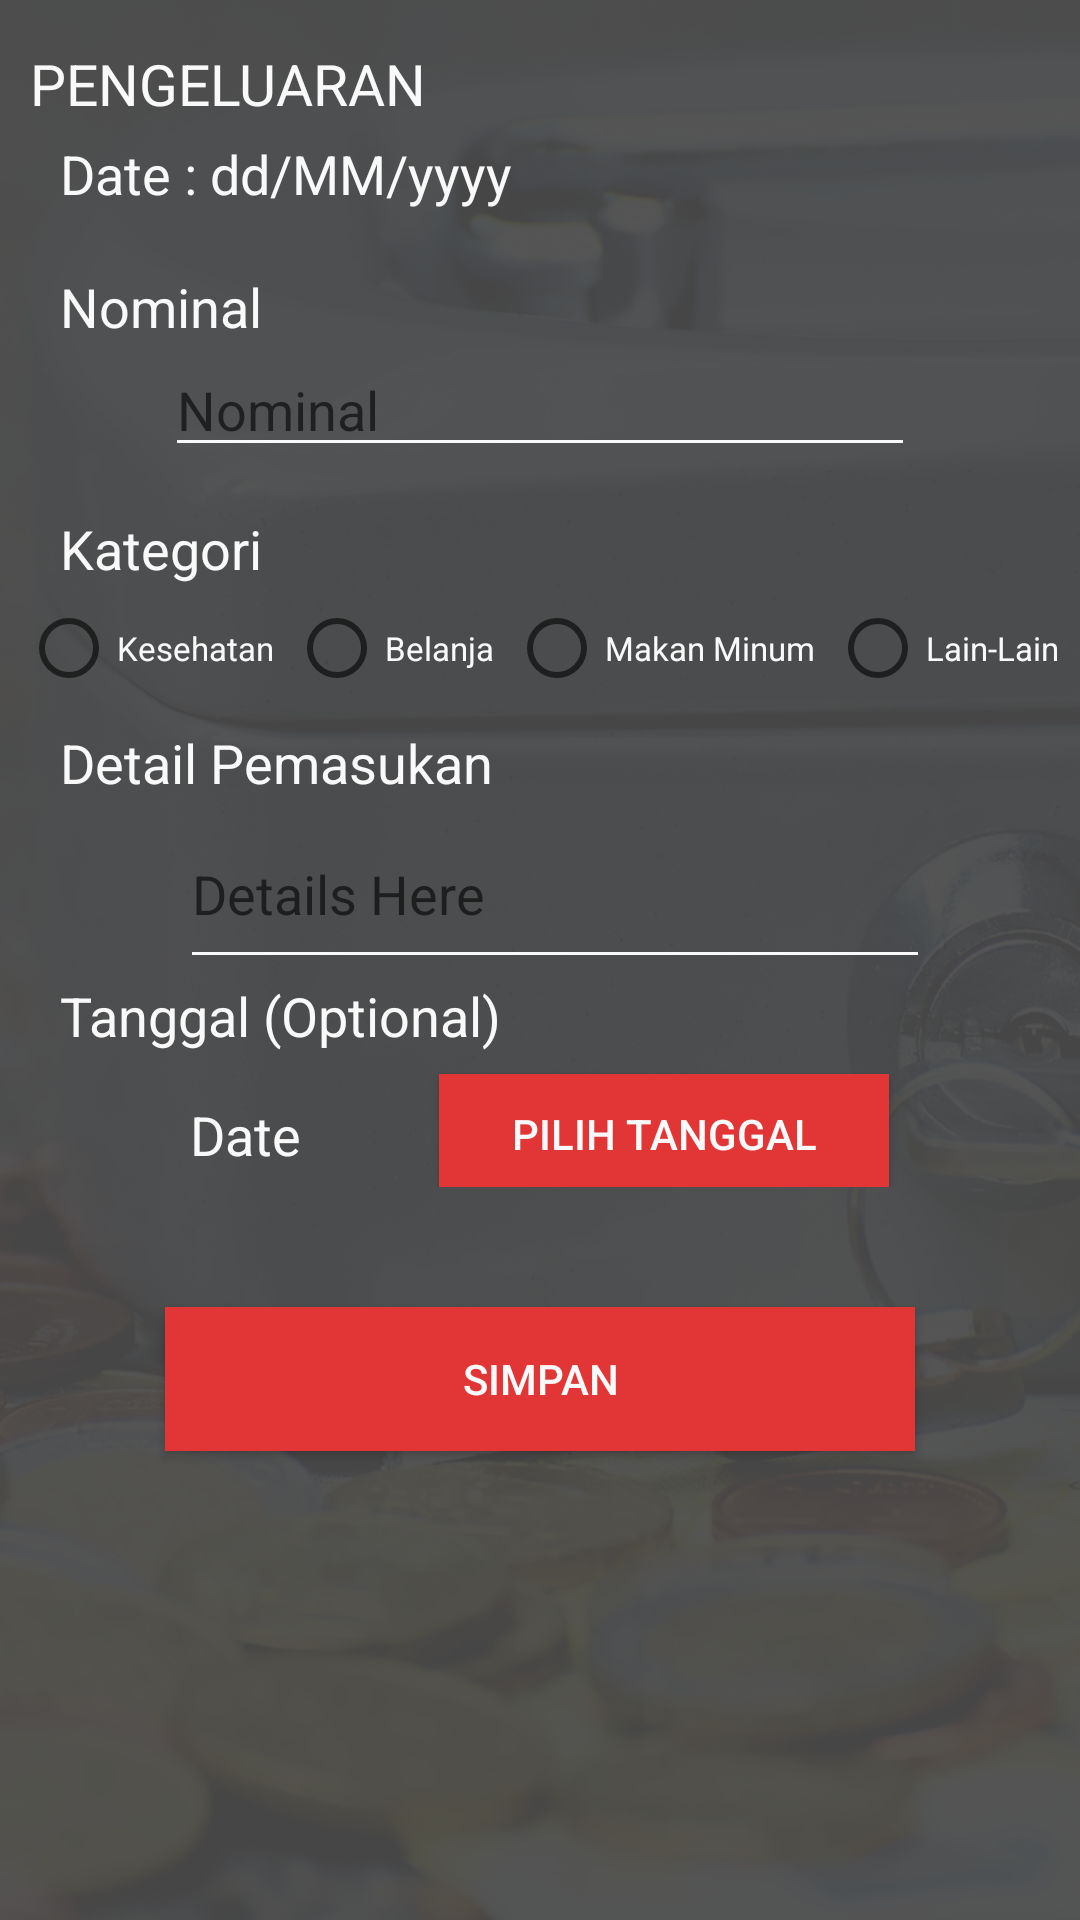

Android layout source for this screen:
<!-- AndroidManifest.xml: application theme AppTheme -->
<!-- res/layout/activity_catat_pengeluaran.xml -->
<?xml version="1.0" encoding="utf-8"?>
<LinearLayout xmlns:android="http://schemas.android.com/apk/res/android"
    xmlns:app="http://schemas.android.com/apk/res-auto"
    xmlns:tools="http://schemas.android.com/tools"
    android:layout_width="match_parent"
    android:layout_height="match_parent"
    android:orientation="vertical"
    android:background="@drawable/sp4"
    tools:context="com.example.rezki.savingplan.CatatPengeluaranAct">

    <TextView
        android:layout_width="match_parent"
        android:layout_height="wrap_content"
        android:text="PENGELUARAN"
        android:textSize="19dp"
        android:textColor="#f9f9f9"
        android:layout_marginTop="15dp"
        android:layout_marginLeft="10dp"/>
    <TextView
        android:id="@+id/tv_date_now2"
        android:layout_width="match_parent"
        android:layout_height="wrap_content"
        android:text="Date : dd/MM/yyyy"
        android:textSize="18dp"
        android:textColor="#f9f9f9"
        android:layout_marginTop="5dp"
        android:layout_marginLeft="20dp"/>
    <TextView
        android:layout_width="match_parent"
        android:layout_height="wrap_content"
        android:text="Nominal"
        android:textSize="18dp"
        android:inputType="number"
        android:textColor="#f9f9f9"
        android:layout_marginTop="20dp"
        android:layout_marginLeft="20dp"/>
    <EditText
        android:id="@+id/et_nominal_pengeluaran"
        android:layout_width="250dp"
        android:layout_height="wrap_content"
        android:hint="Nominal"
        android:backgroundTint="#f9f9f9"
        android:textColor="#f9f9f9"
        android:layout_gravity="center"/>

    <TextView
        android:layout_width="wrap_content"
        android:layout_height="wrap_content"
        android:text="Kategori"
        android:layout_marginTop="15dp"
        android:layout_marginLeft="20dp"
        android:textSize="18dp"
        android:textColor="#f9f9f9"/>

    <LinearLayout
        android:layout_width="wrap_content"
        android:layout_height="wrap_content"
        android:layout_gravity="center"
        android:layout_marginTop="5dp">
        <RadioGroup
            android:id="@+id/radiogroup_kategori"
            android:layout_width="wrap_content"
            android:layout_height="wrap_content"
            android:orientation="horizontal">
            <RadioButton
                android:id="@+id/radio_kesehatan"
                android:layout_width="wrap_content"
                android:layout_height="wrap_content"
                android:textColor="#f9f9f9"
                android:text="Kesehatan"
                android:textSize="11dp"
                android:layout_marginRight="5dp"/>
            <RadioButton
                android:id="@+id/radio_belanja"
                android:layout_width="wrap_content"
                android:layout_height="wrap_content"
                android:layout_marginRight="5dp"
                android:textColor="#f9f9f9"
                android:textSize="11dp"
                android:text="Belanja"/>
            <RadioButton
                android:id="@+id/radio_makanminum"
                android:layout_width="wrap_content"
                android:layout_height="wrap_content"
                android:layout_marginRight="5dp"
                android:textColor="#f9f9f9"
                android:textSize="11dp"
                android:text="Makan Minum"/>
            <RadioButton
                android:id="@+id/radio_dll"
                android:layout_width="wrap_content"
                android:layout_height="wrap_content"
                android:textColor="#f9f9f9"
                android:textSize="11dp"
                android:text="Lain-Lain"/>
        </RadioGroup>
    </LinearLayout>

    <TextView
        android:layout_width="wrap_content"
        android:layout_height="wrap_content"
        android:text="Detail Pemasukan"
        android:layout_marginTop="10dp"
        android:textSize="18dp"
        android:layout_marginLeft="20dp"
        android:textColor="#f9f9f9"/>
    <EditText
        android:id="@+id/et_detail_pengeluaran"
        android:layout_width="250dp"
        android:backgroundTint="#f9f9f9"
        android:textColor="#f9f9f9"
        android:layout_height="60dp"
        android:hint="Details Here"
        android:layout_gravity="center"
        android:layout_marginLeft="5dp"
        android:inputType="textMultiLine"
        />
    <TextView
        android:layout_width="wrap_content"
        android:layout_height="wrap_content"
        android:text="Tanggal (Optional)"
        android:textSize="18dp"
        android:layout_marginLeft="20dp"
        android:textColor="#f9f9f9"/>

    <LinearLayout
        android:layout_width="match_parent"
        android:layout_height="wrap_content"
        android:gravity="center"
        android:orientation="horizontal">

        <TextView
            android:id="@+id/tv_date2"
            android:layout_width="wrap_content"
            android:layout_height="wrap_content"
            android:text="Date"
            android:textColor="#f9f9f9"
            android:textSize="18dp"
            android:layout_marginTop="5dp"
            />
        <Button
            android:id="@+id/btn_pilihtanggal"
            android:layout_width="150dp"
            android:layout_height="40dp"
            android:text="Pilih Tanggal"
            android:background="#E23535"
            android:textColor="#f9f9f9"
            android:layout_marginTop="5dp"
            android:layout_marginLeft="46dp"/>
    </LinearLayout>

    <Button
        android:id="@+id/btn_simpan_pengeluaran"
        android:layout_width="250dp"
        android:layout_height="wrap_content"
        android:text="Simpan"
        android:background="#E23535"
        android:textColor="#f9f9f9"
        android:layout_marginTop="40dp"
        android:layout_gravity="center"
        />

</LinearLayout>
<!-- resources referenced by this layout -->
<resources>
  <!-- drawable sp4: png bitmap (drawable-mdpi, 103625 bytes) -->
  <style name="AppTheme" parent="Theme.AppCompat.Light.DarkActionBar">
          
          <item name="colorPrimary">@color/colorPrimary</item>
          <item name="colorPrimaryDark">@color/colorPrimaryDark</item>
          <item name="colorAccent">@color/colorAccent</item>
      </style>
  <!-- not gathered from this repository: default colours our renderer supplied (Android Studio template values) -->
  <color name="colorPrimary">#FF6200EE</color>
  <color name="colorPrimaryDark">#FF3700B3</color>
  <color name="colorAccent">#FF03DAC5</color>
</resources>
